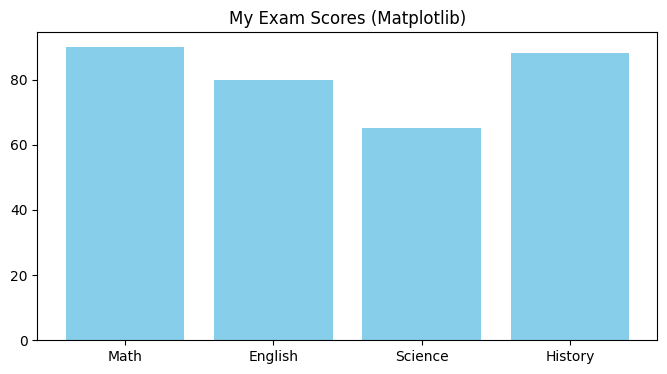
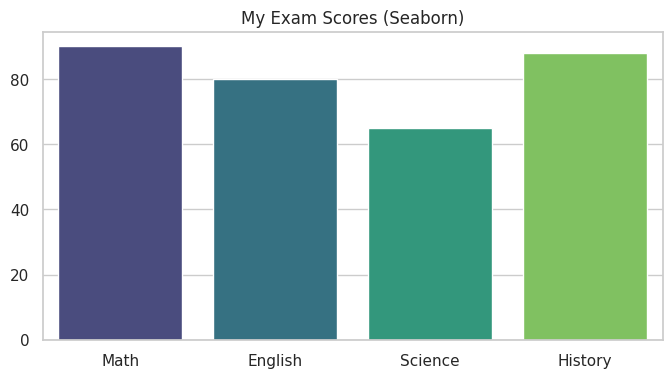

Write the Python code that produced these figures, in order.
import matplotlib.pyplot as plt
import seaborn as sns

# 데이터 준비
subjects = ['Math', 'English', 'Science', 'History']
scores = [90, 80, 65, 88]

# 1. Matplotlib (기본 막대 그래프)
plt.figure(figsize=(8, 4))
plt.bar(subjects, scores, color='skyblue')
plt.title('My Exam Scores (Matplotlib)')
plt.show()

# 2. Seaborn (더 예쁜 그래프)
# Seaborn은 테마를 설정하면 전체적인 스타일이 확 바뀝니다.
sns.set_theme(style="whitegrid")

plt.figure(figsize=(8, 4))
sns.barplot(x=subjects, y=scores, palette="viridis")
plt.title('My Exam Scores (Seaborn)')
plt.show()

# 정답 확인
print("Q1 정답: 2번 Matplotlib")
print("Q2 정답: 1번 산점도 (점이 흩뿌려진 그림)")